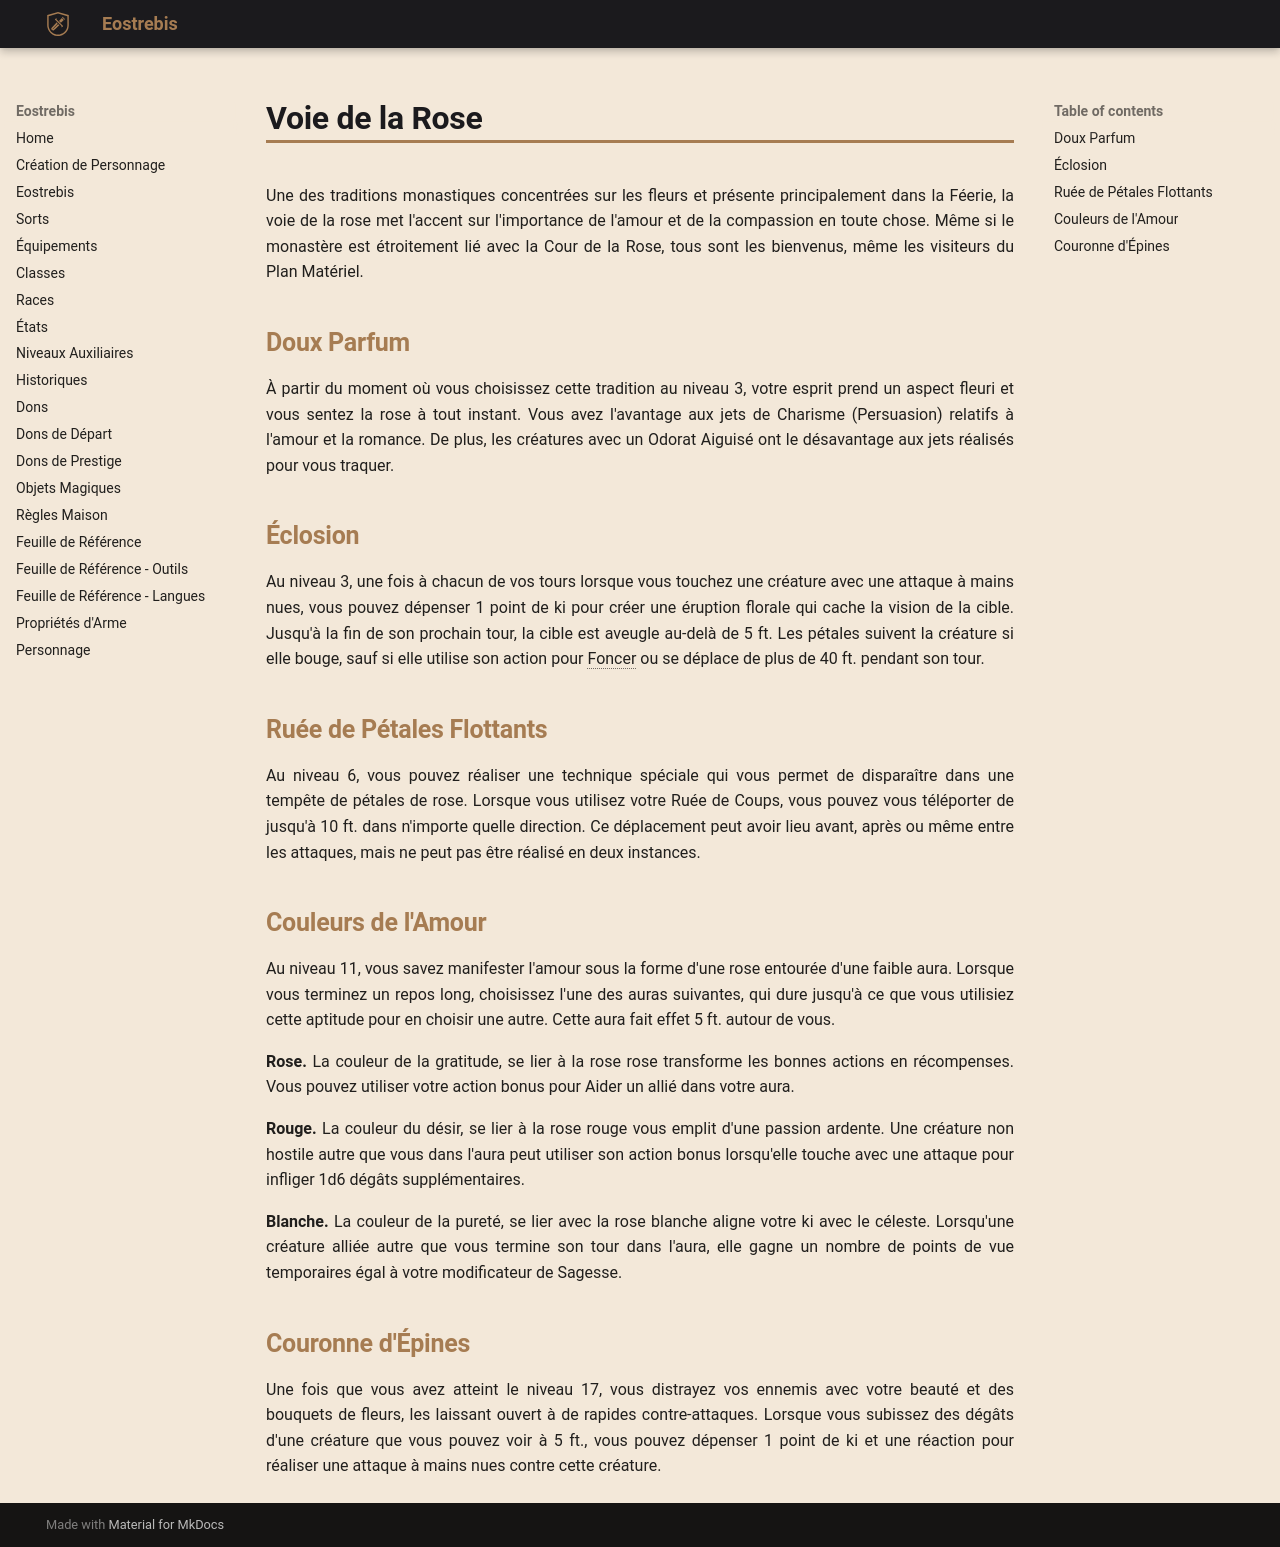

repository: Eostrebis/5e.VF · page: classes/Moine/Voie de la Rose/index.html · generator: mkdocs

---
writing_status: finished
---
Une des traditions monastiques concentrées sur les fleurs et présente principalement dans la Féerie, la voie de la rose met l'accent sur l'importance de l'amour et de la compassion en toute chose. Même si le monastère est étroitement lié avec la Cour de la Rose, tous sont les bienvenus, même les visiteurs du Plan Matériel.

## Doux Parfum

À partir du moment où vous choisissez cette tradition au niveau 3, votre esprit prend un aspect fleuri et vous sentez la rose à tout instant. Vous avez l'avantage aux jets de Charisme (Persuasion) relatifs à l'amour et la romance. De plus, les créatures avec un Odorat Aiguisé ont le désavantage aux jets réalisés pour vous traquer.

## Éclosion

Au niveau 3, une fois à chacun de vos tours lorsque vous touchez une créature avec une attaque à mains nues, vous pouvez dépenser 1 point de ki pour créer une éruption florale qui cache la vision de la cible. Jusqu'à la fin de son prochain tour, la cible est aveugle au-delà de 5 ft. Les pétales suivent la créature si elle bouge, sauf si elle utilise son action pour Foncer ou se déplace de plus de 40 ft. pendant son tour.

## Ruée de Pétales Flottants

Au niveau 6, vous pouvez réaliser une technique spéciale qui vous permet de disparaître dans une tempête de pétales de rose. Lorsque vous utilisez votre Ruée de Coups, vous pouvez vous téléporter de jusqu'à 10 ft. dans n'importe quelle direction. Ce déplacement peut avoir lieu avant, après ou même entre les attaques, mais ne peut pas être réalisé en deux instances.

## Couleurs de l'Amour

Au niveau 11, vous savez manifester l'amour sous la forme d'une rose entourée d'une faible aura. Lorsque vous terminez un repos long, choisissez l'une des auras suivantes, qui dure jusqu'à ce que vous utilisiez cette aptitude pour en choisir une autre. Cette aura fait effet 5 ft. autour de vous.

**Rose.** La couleur de la gratitude, se lier à la rose rose transforme les bonnes actions en récompenses. Vous pouvez utiliser votre action bonus pour Aider un allié dans votre aura.

**Rouge.** La couleur du désir, se lier à la rose rouge vous emplit d'une passion ardente. Une créature non hostile autre que vous dans l'aura peut utiliser son action bonus lorsqu'elle touche avec une attaque pour infliger 1d6 dégâts supplémentaires.

**Blanche.** La couleur de la pureté, se lier avec la rose blanche aligne votre ki avec le céleste. Lorsqu'une créature alliée autre que vous termine son tour dans l'aura, elle gagne un nombre de points de vue temporaires égal à votre modificateur de Sagesse.

## Couronne d'Épines

Une fois que vous avez atteint le niveau 17, vous distrayez vos ennemis avec votre beauté et des bouquets de fleurs, les laissant ouvert à de rapides contre-attaques. Lorsque vous subissez des dégâts d'une créature que vous pouvez voir à 5 ft., vous pouvez dépenser 1 point de ki et une réaction pour réaliser une attaque à mains nues contre cette créature.
